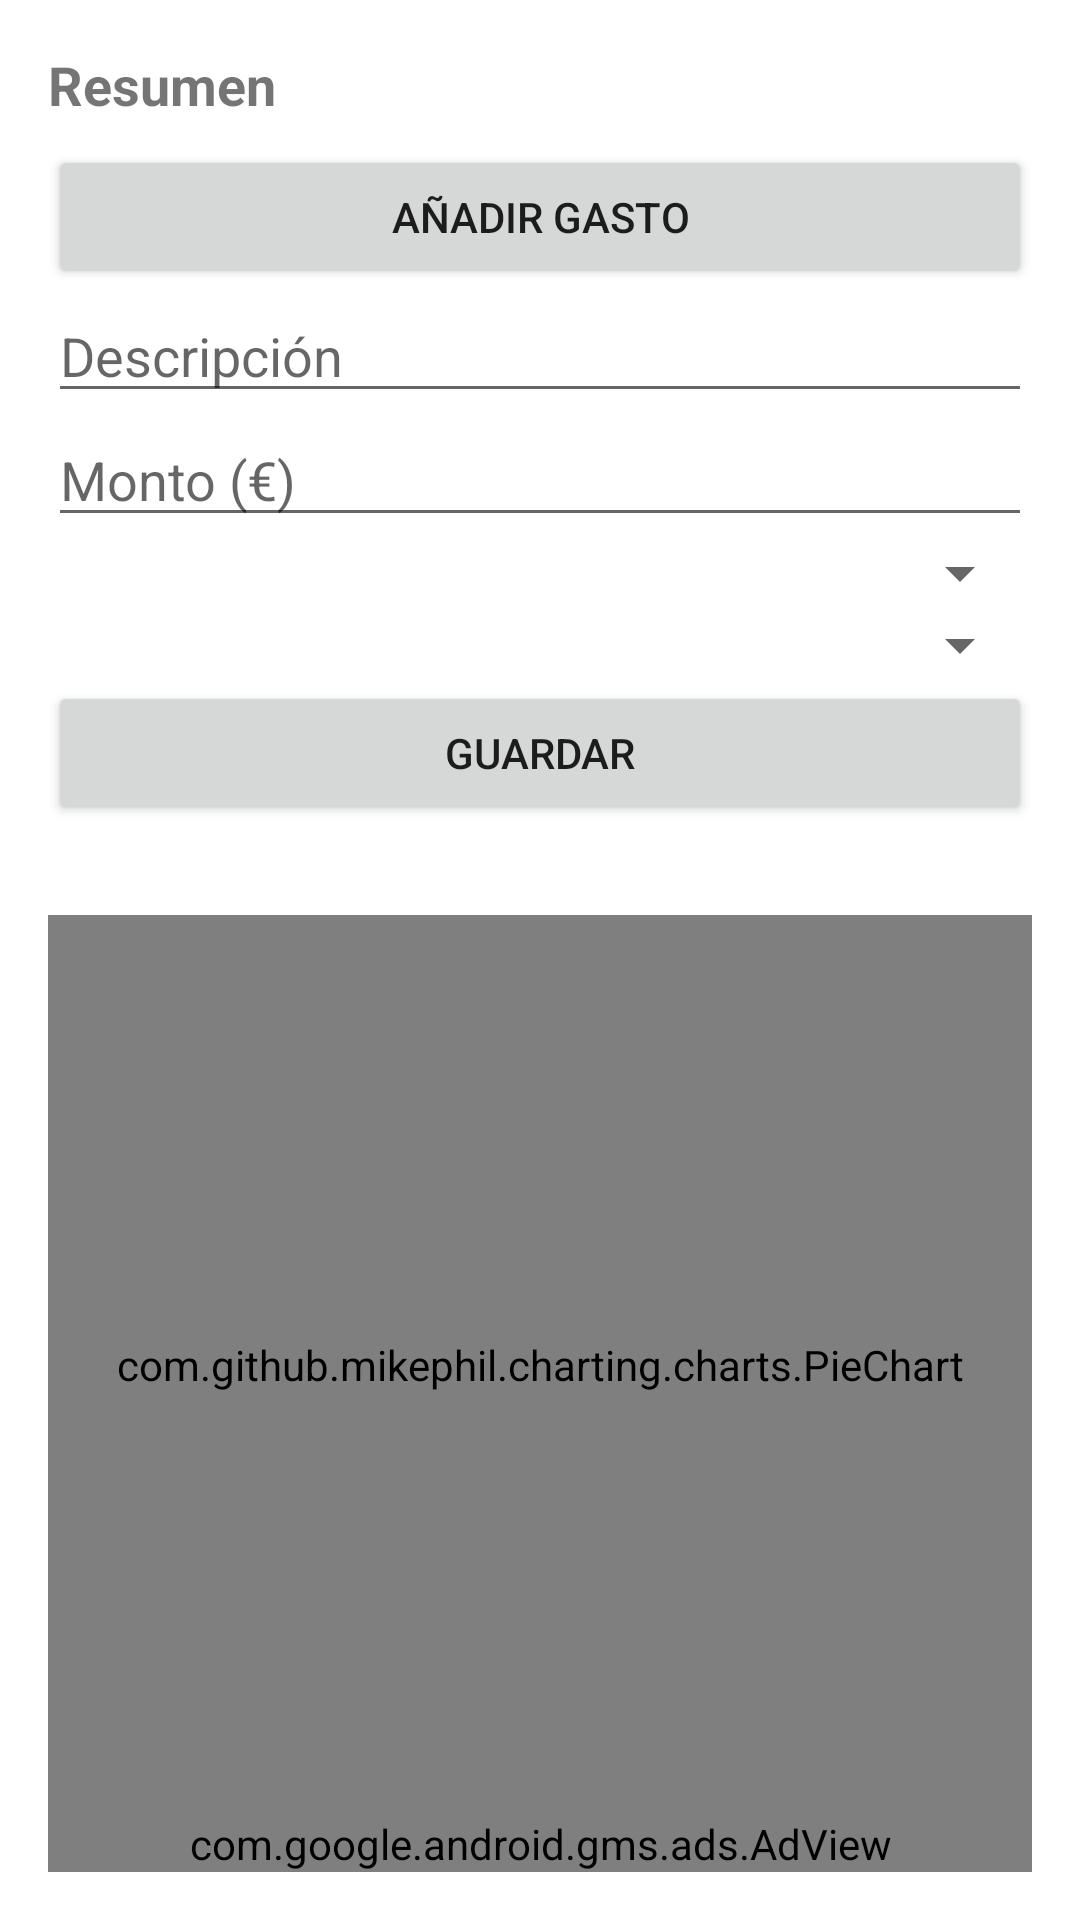

Produce the Android XML layout that renders to this screen, including the resource entries it uses.
<!-- AndroidManifest.xml: application theme Theme.VisionFinanciera -->
<!-- res/layout/activity_main.xml -->
<?xml version="1.0" encoding="utf-8"?>
<LinearLayout xmlns:android="http://schemas.android.com/apk/res/android"
    xmlns:ads="http://schemas.android.com/apk/res-auto"
    android:orientation="vertical"
    android:layout_width="match_parent"
    android:layout_height="match_parent"
    android:padding="16dp">

    <TextView
        android:id="@+id/tvResumen"
        android:text="Resumen"
        android:textStyle="bold"
        android:textSize="18sp"
        android:layout_width="match_parent"
        android:layout_height="wrap_content"
        android:paddingBottom="8dp" />

    <Button
        android:id="@+id/btnNuevoGasto"
        android:text="Añadir Gasto"
        android:layout_width="match_parent"
        android:layout_height="wrap_content" />

    <EditText
        android:id="@+id/etDescripcion"
        android:hint="Descripción"
        android:layout_width="match_parent"
        android:layout_height="wrap_content" />

    <EditText
        android:id="@+id/etMonto"
        android:hint="Monto (€)"
        android:inputType="numberDecimal"
        android:layout_width="match_parent"
        android:layout_height="wrap_content" />

    <Spinner
        android:id="@+id/spCategoria"
        android:layout_width="match_parent"
        android:layout_height="wrap_content" />

    <Spinner
        android:id="@+id/spTipo"
        android:layout_width="match_parent"
        android:layout_height="wrap_content" />

    <Button
        android:id="@+id/btnGuardar"
        android:text="Guardar"
        android:layout_width="match_parent"
        android:layout_height="wrap_content" />

    <ListView
        android:id="@+id/listaTransacciones"
        android:layout_width="match_parent"
        android:layout_height="0dp"
        android:layout_weight="1" />

    <com.github.mikephil.charting.charts.PieChart
        android:id="@+id/pieChart"
        android:layout_width="match_parent"
        android:layout_height="300dp" />

    <com.google.android.gms.ads.AdView
        android:id="@+id/adView"
        android:layout_width="match_parent"
        android:layout_height="wrap_content"
        ads:adSize="BANNER"
        ads:adUnitId="ca-app-pub-3940256099942544/6300978111" />

</LinearLayout>
<!-- resources referenced by this layout -->
<resources>
  <style name="Theme.VisionFinanciera" parent="Theme.MaterialComponents.DayNight.DarkActionBar">
          <item name="colorPrimary">@color/colorPrimary</item>
          <item name="colorPrimaryVariant">@color/colorPrimaryVariant</item>
          <item name="colorOnPrimary">@color/colorOnPrimary</item>
          <item name="colorSecondary">@color/colorSecondary</item>
          <item name="colorSecondaryVariant">@color/colorSecondaryVariant</item>
          <item name="colorOnSecondary">@color/colorOnSecondary</item>
      </style>
  <color name="colorPrimary">#004AAD</color>
  <color name="colorPrimaryVariant">#00337F</color>
  <color name="colorOnPrimary">#FFFFFF</color>
  <color name="colorSecondary">#FFD700</color>
  <color name="colorSecondaryVariant">#FFC300</color>
  <color name="colorOnSecondary">#000000</color>
</resources>
